The GitHub repository mondogo24/Fruit_CNN_Classifier contains a labelled image folder "Fruits" with 5 categories: apple, banana, lemon, orange, pear. Examples follow, each with its label.

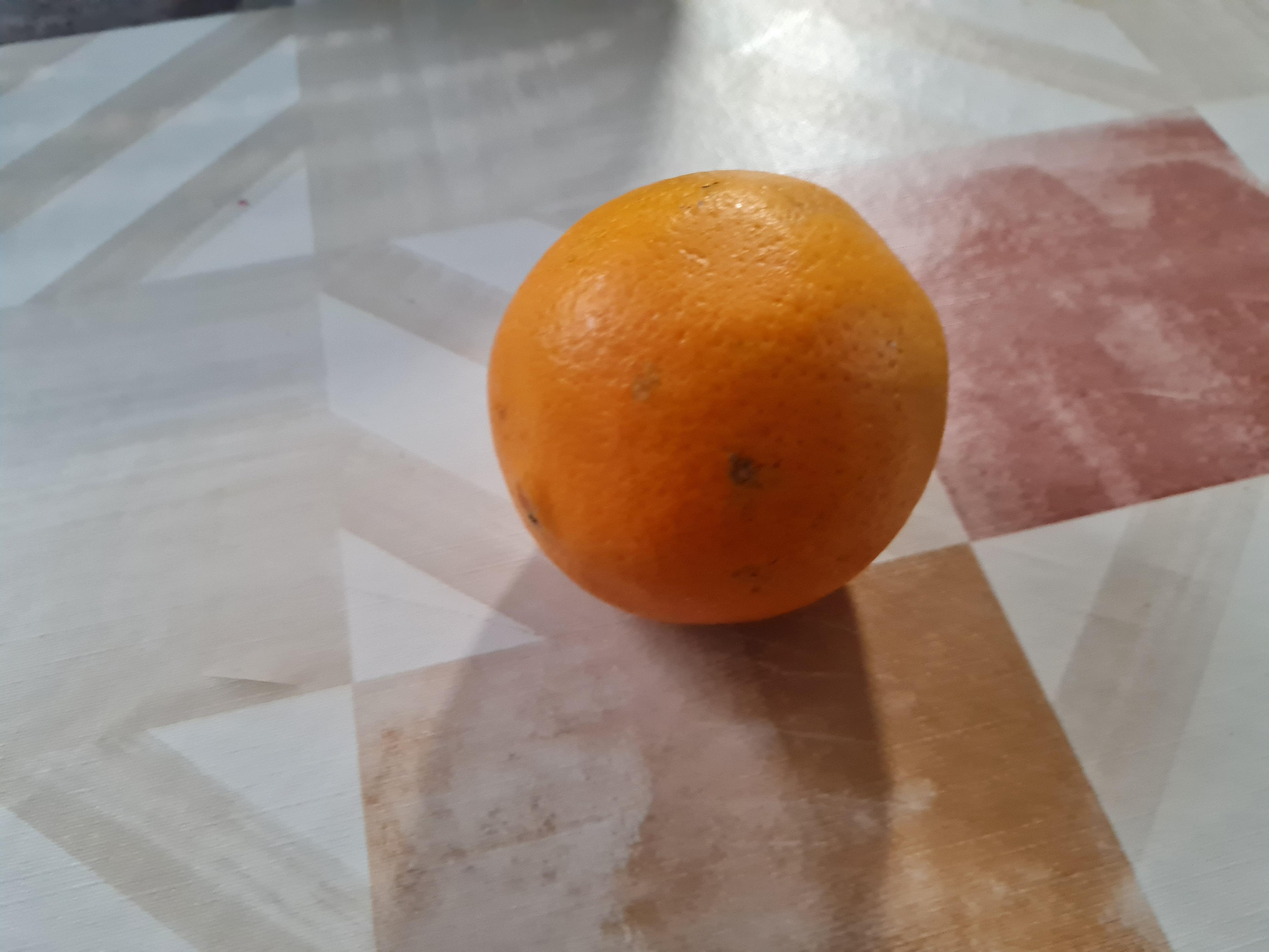
Label: orange

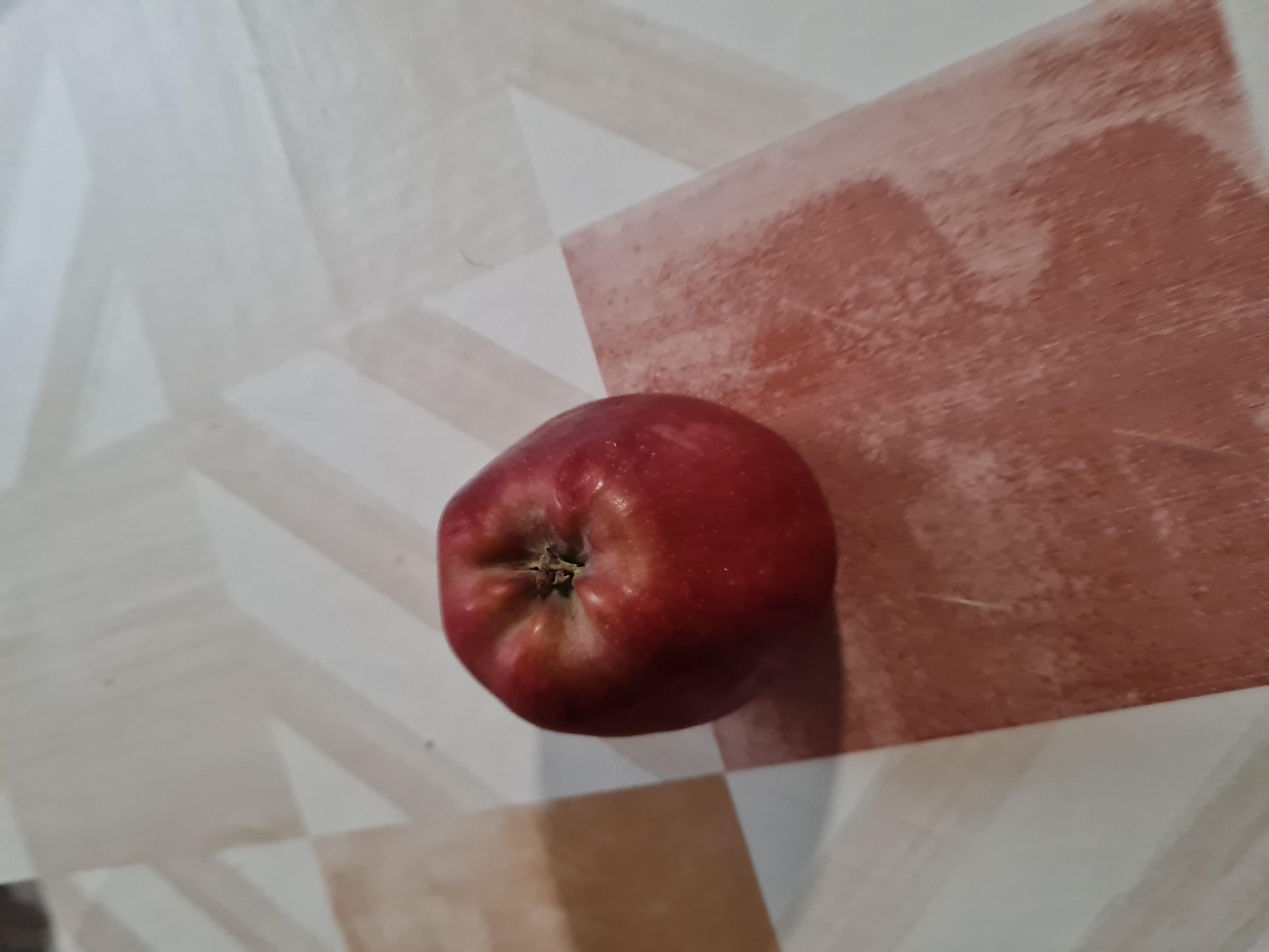
Label: apple

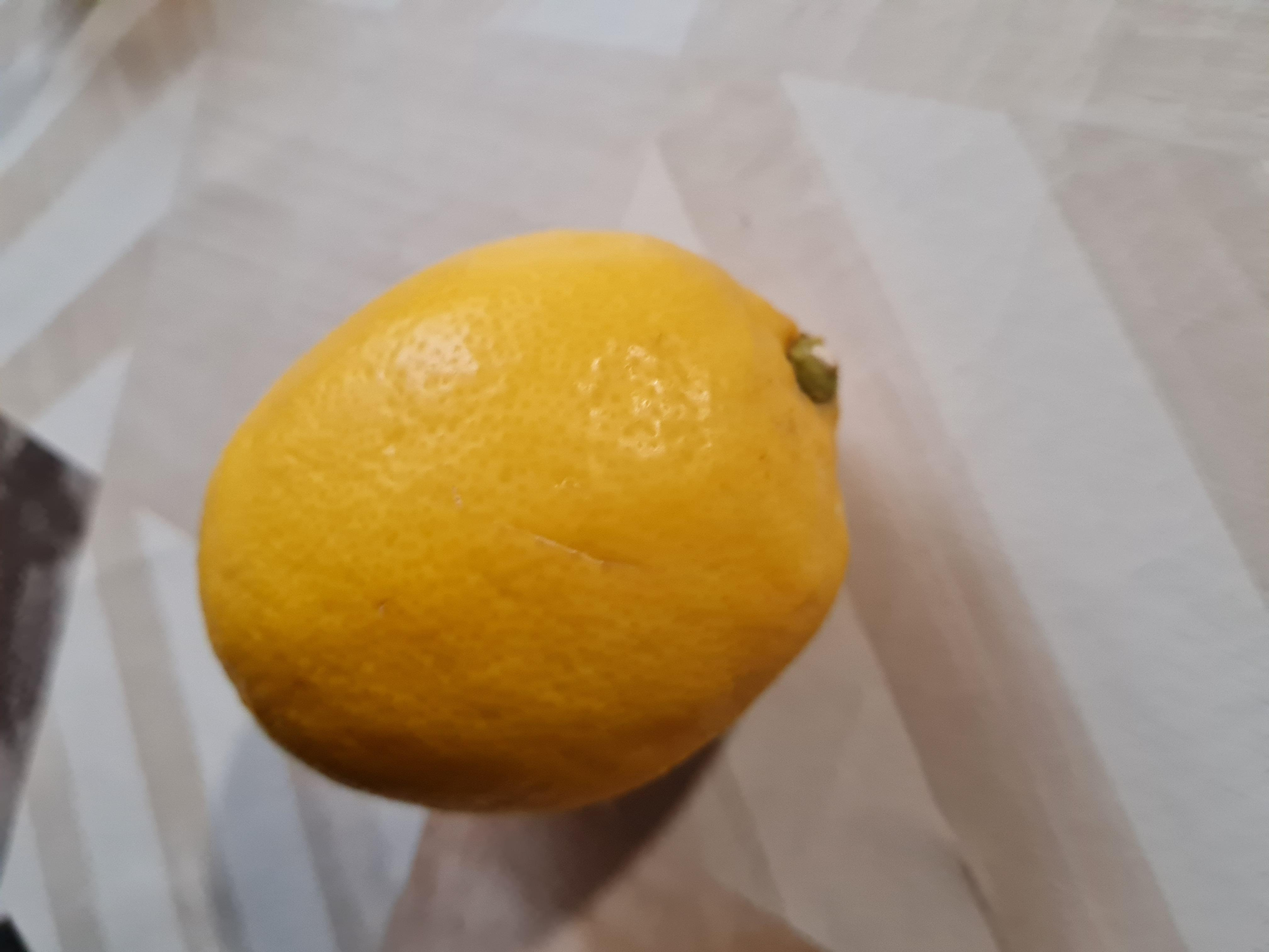
Label: lemon

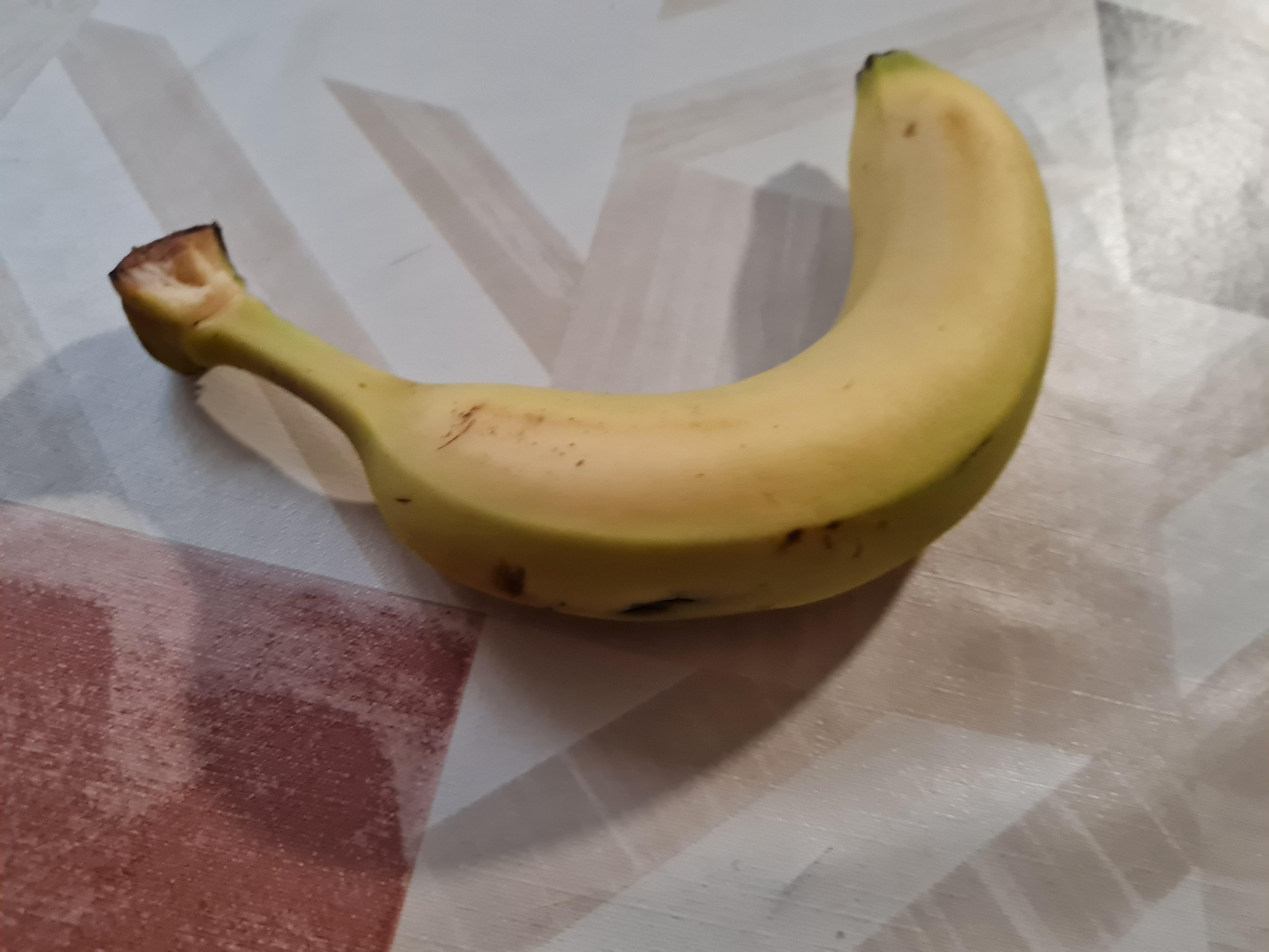
Label: banana

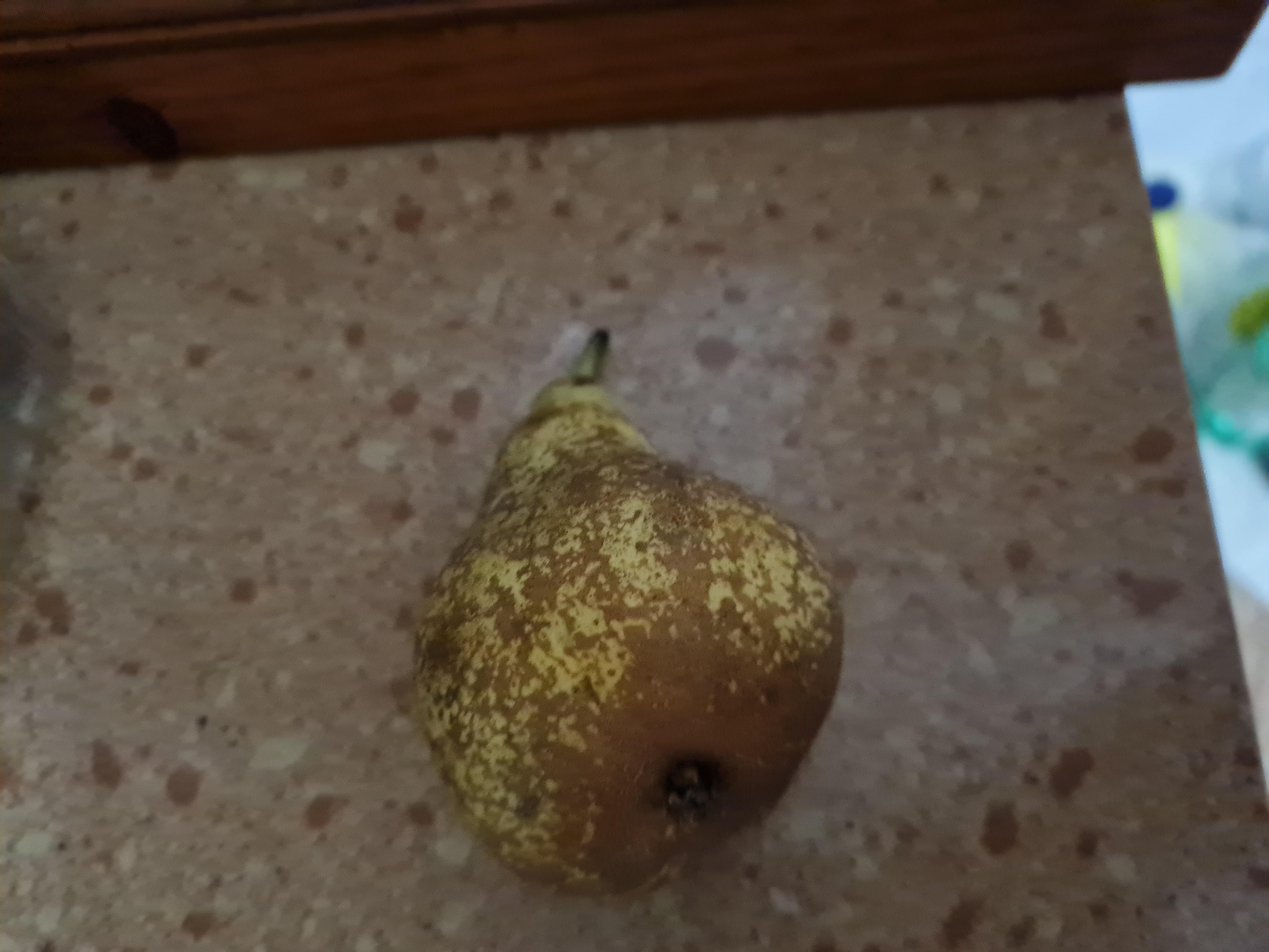
Label: pear

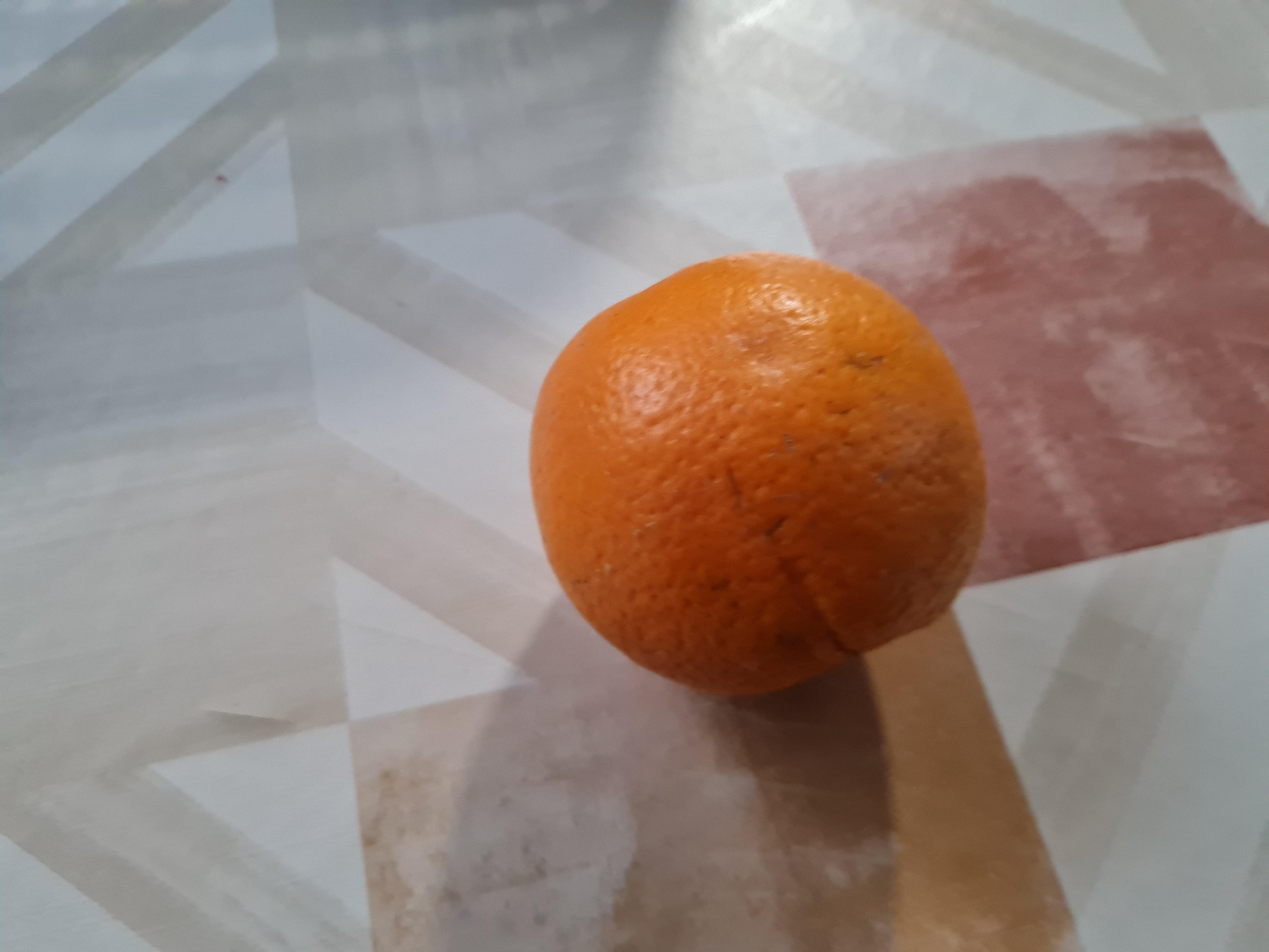
Label: orange
